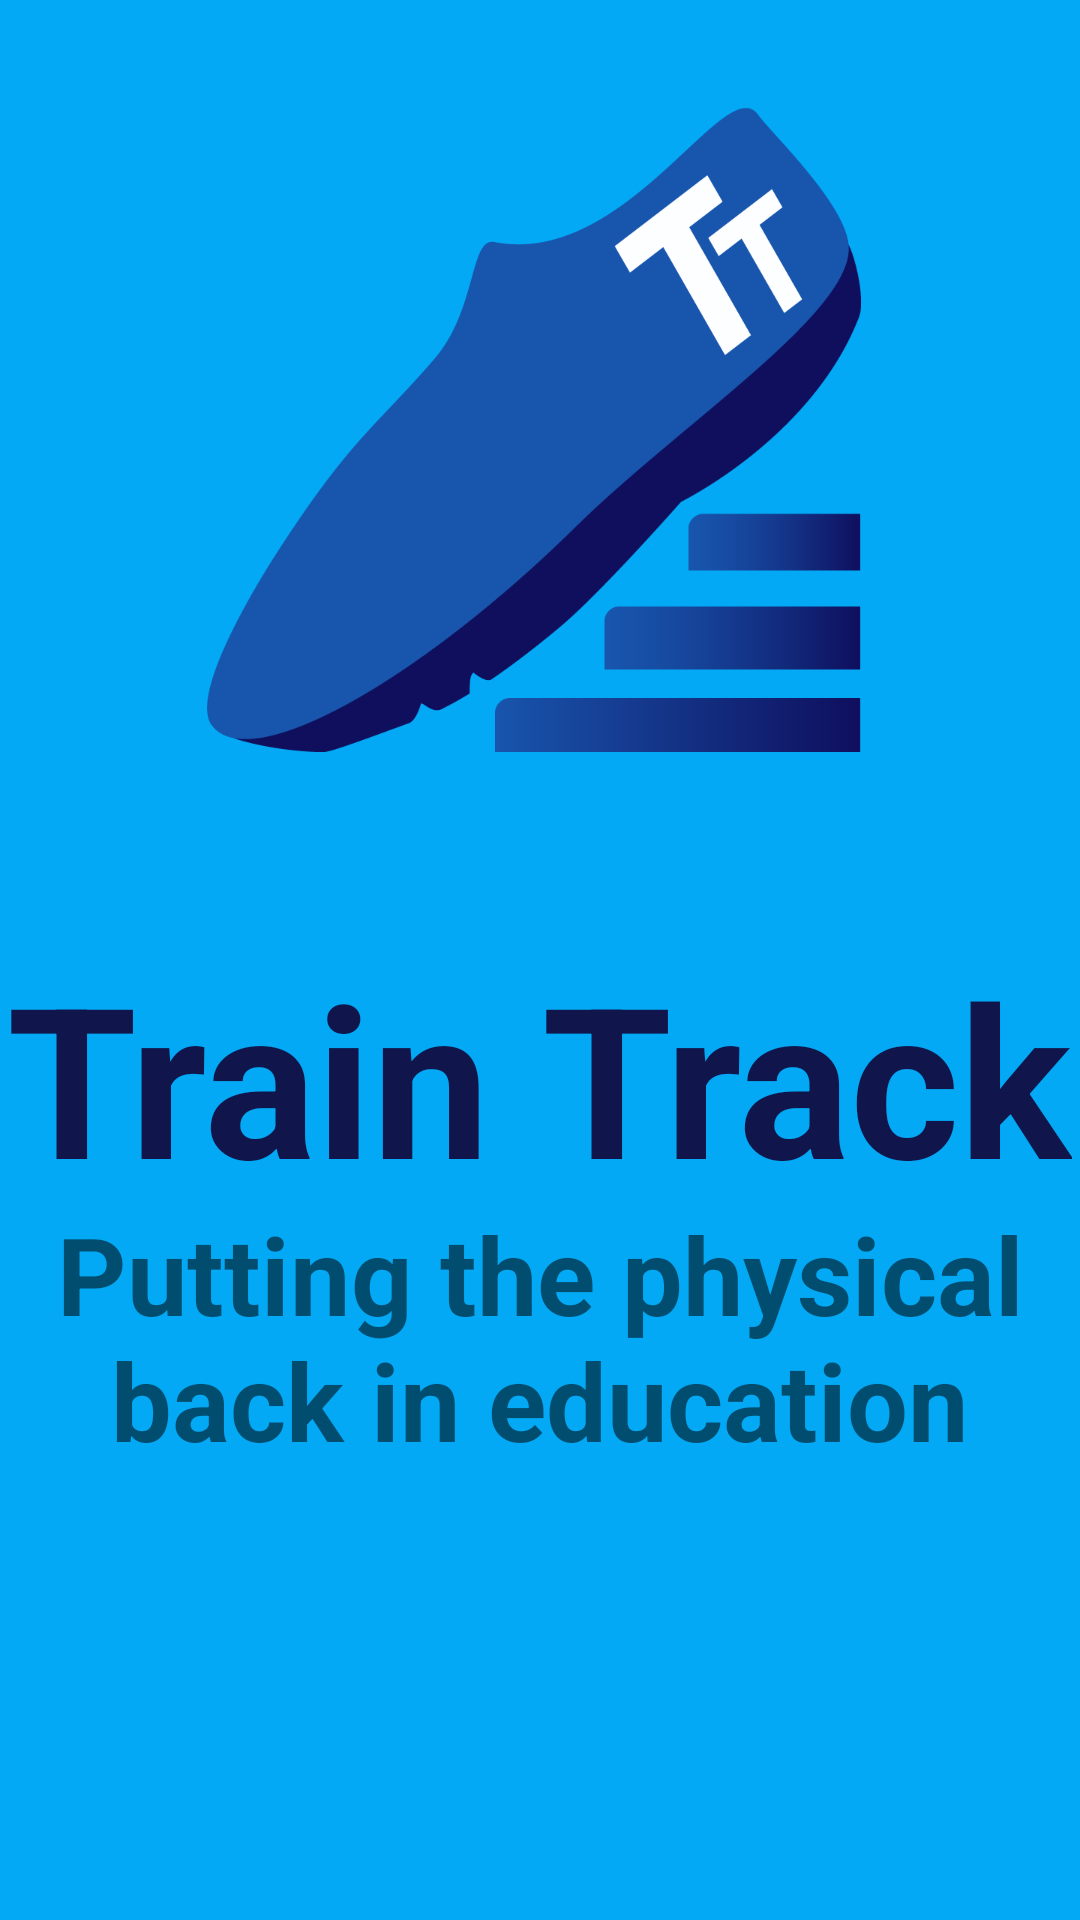

Produce the Android XML layout that renders to this screen, including the resource entries it uses.
<!-- AndroidManifest.xml: application theme Theme.TrainTrack -->
<!-- res/layout/splash_screen.xml -->
<?xml version="1.0" encoding="utf-8"?>
<androidx.constraintlayout.widget.ConstraintLayout
    xmlns:android="http://schemas.android.com/apk/res/android"
    xmlns:app="http://schemas.android.com/apk/res-auto"
    xmlns:tools="http://schemas.android.com/tools"
    android:layout_width="match_parent"
    android:layout_height="match_parent"
    android:background="@color/primary">

    <TextView
        android:id="@+id/splashScreenTitle"
        android:layout_width="wrap_content"
        android:layout_height="wrap_content"
        android:layout_marginTop="50dp"
        android:text="@string/train_track"
        android:textAlignment="center"
        android:textColor="#10164C"
        android:textSize="70sp"
        android:textStyle="bold"
        app:layout_constraintBottom_toBottomOf="parent"
        app:layout_constraintEnd_toEndOf="parent"
        app:layout_constraintHorizontal_bias="0.49"
        app:layout_constraintStart_toStartOf="parent"
        app:layout_constraintTop_toTopOf="parent"
        app:layout_constraintVertical_bias="0.528" />

    <ImageView
        android:id="@+id/logo"
        android:layout_width="wrap_content"
        android:layout_height="wrap_content"
        android:layout_marginTop="100dp"
        android:layout_marginBottom="449dp"
        android:contentDescription="@string/train_track_logo"
        android:src="@mipmap/logo"
        app:layout_constraintBottom_toBottomOf="parent"
        app:layout_constraintEnd_toEndOf="parent"
        app:layout_constraintStart_toStartOf="parent"
        app:layout_constraintTop_toTopOf="parent">

    </ImageView>

    <TextView
        android:id="@+id/slogan"
        android:layout_width="352dp"
        android:layout_height="93dp"
        android:layout_marginTop="16dp"
        android:layout_marginBottom="168dp"
        android:text="@string/putting_the_physical_back_in_education"
        android:textAlignment="center"
        android:textSize="36sp"
        android:textStyle="bold"
        app:layout_constraintBottom_toBottomOf="parent"
        app:layout_constraintEnd_toEndOf="parent"
        app:layout_constraintStart_toStartOf="parent"
        app:layout_constraintTop_toBottomOf="@id/splashScreenTitle" />

</androidx.constraintlayout.widget.ConstraintLayout>
<!-- resources referenced by this layout -->
<resources>
  <color name="primary">#03A9F4</color>
  <!-- mipmap logo: png bitmap (mipmap-xxxhdpi, 26962 bytes) -->
  <string name="putting_the_physical_back_in_education">Putting the physical back in education</string>
  <string name="train_track">Train Track</string>
  <string name="train_track_logo">Train Track Logo</string>
  <style name="Theme.TrainTrack" parent="Theme.MaterialComponents.DayNight.DarkActionBar">
          
          <item name="colorPrimary">#0264C7</item>
          <item name="colorPrimaryVariant">@color/purple_700</item>
          <item name="colorOnPrimary">@color/white</item>
          
          <item name="colorSecondary">@color/teal_200</item>
          <item name="colorSecondaryVariant">@color/teal_700</item>
          <item name="colorOnSecondary">@color/black</item>
          
          <item name="android:statusBarColor" tools:targetApi="l">?attr/colorPrimaryVariant</item>
          
      </style>
  <color name="purple_700">#FF3700B3</color>
  <color name="white">#FFFFFFFF</color>
  <color name="teal_200">#FF03DAC5</color>
  <color name="teal_700">#FF018786</color>
  <color name="black">#FF000000</color>
</resources>
